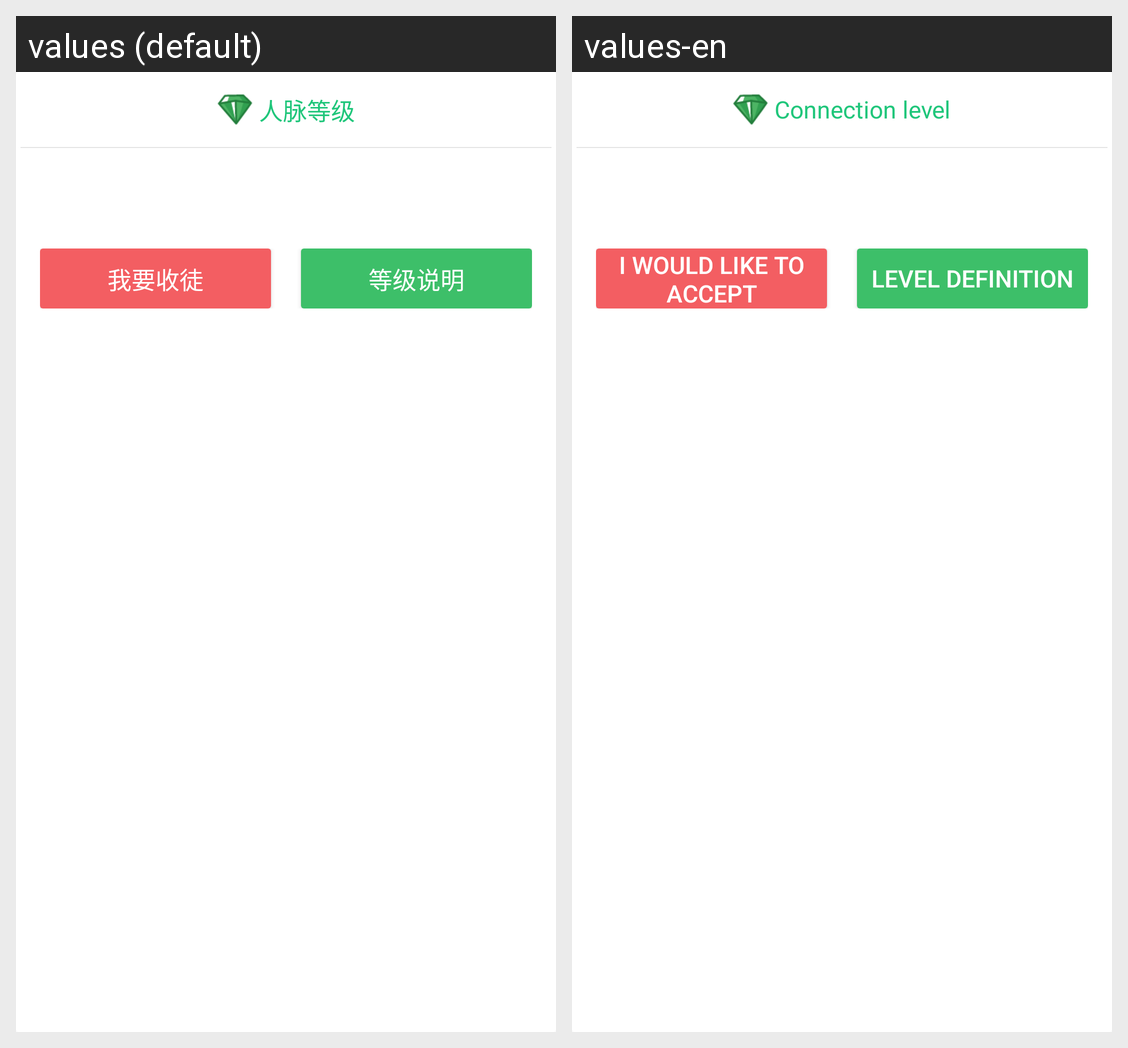

Strings drawn on this Android screen and how each of the app's shown locales translates them:
Android screen res/layout/dialog_people_level.xml rendered under 2 locales, left to right: values (default), values-en. Device: Nexus 5 (rendered at 1080×1920; each locale shown at half size, 540×960, under a caption strip naming it); theme AppTheme.
Strings drawn on this screen, with the default value and each locale's value (text and hints the layout hard-codes, and strings that could not be matched under every locale, appear in the picture but are not listed):

me_connection_rank
  values: 人脉等级
  values-en: Connection level

me_i_want_to_accept_student
  values: 我要收徒
  values-en: I would like to accept apprentice

me_level_intro
  values: 等级说明
  values-en: Level definition
